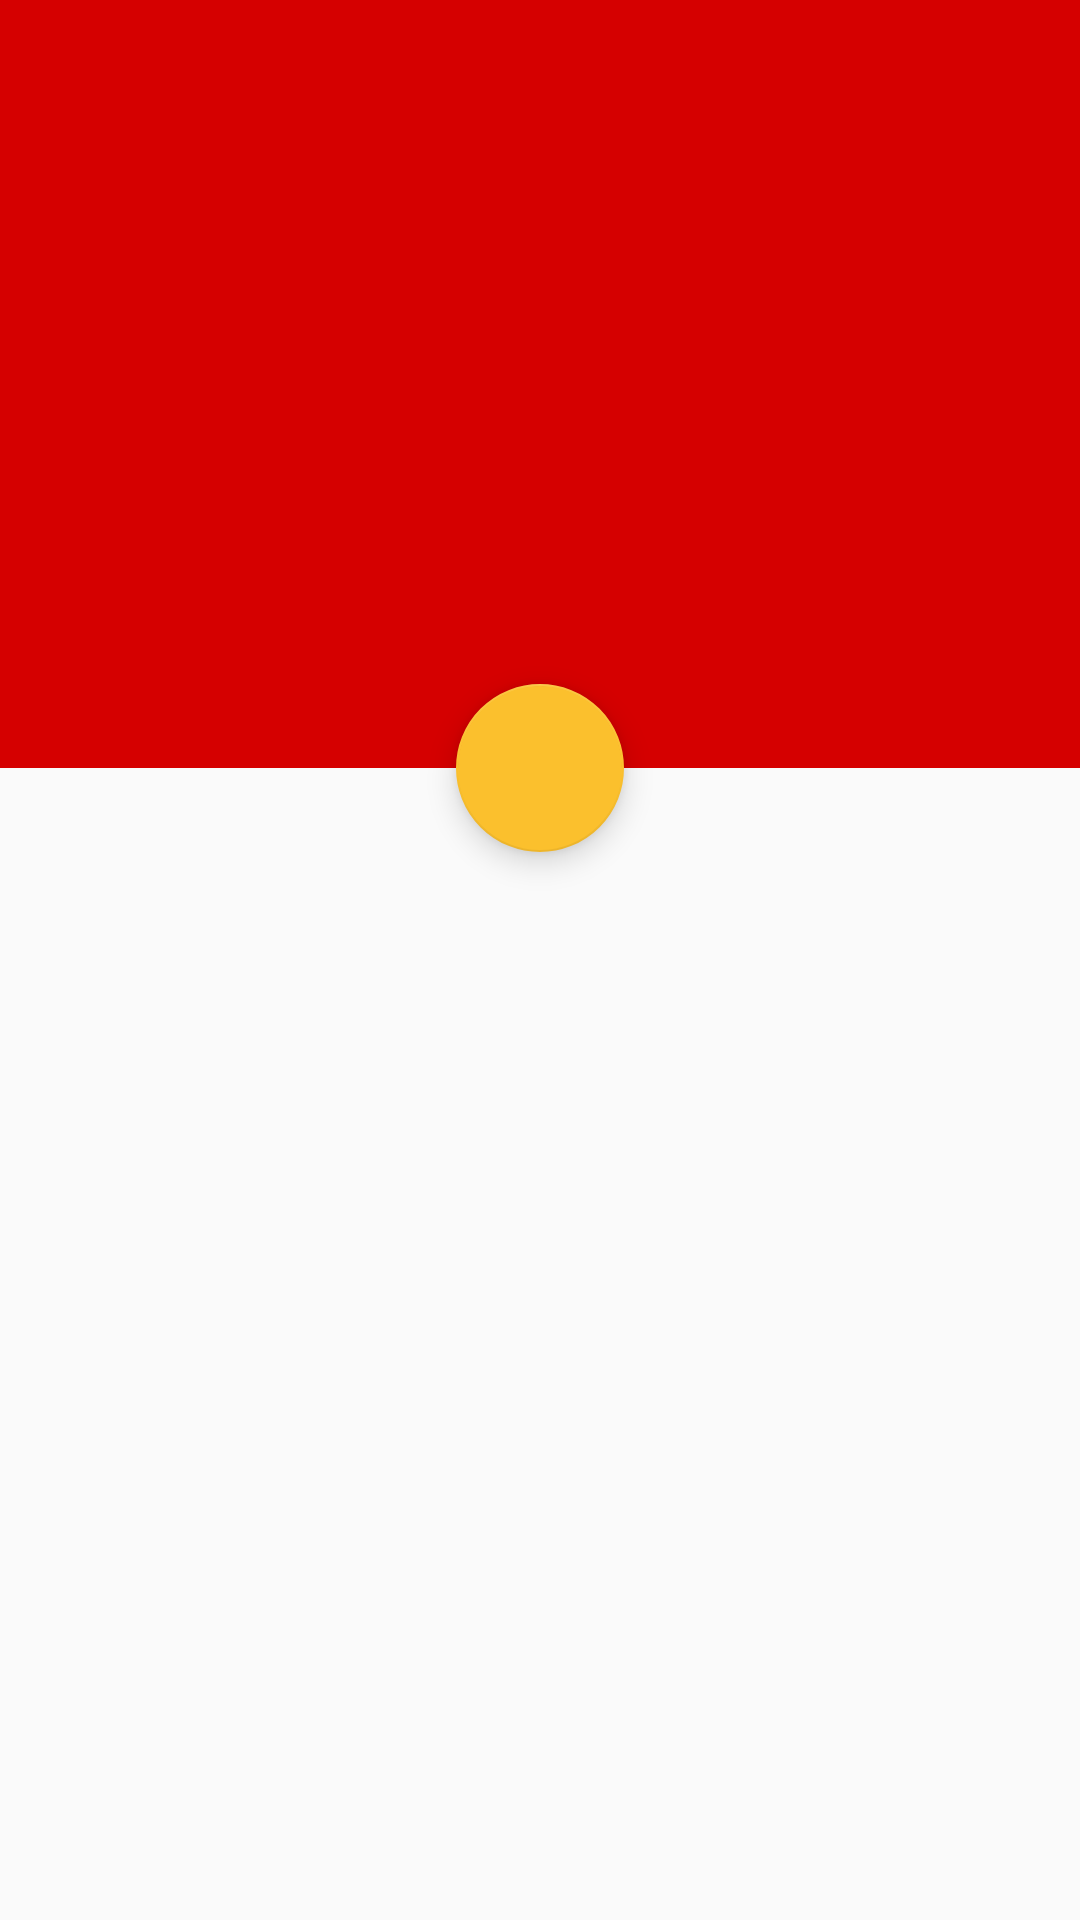

Here is an Android app screen rendered from its layout file. Give the layout XML and the strings, colors and styles it references.
<!-- AndroidManifest.xml: application theme AppTheme -->
<!-- res/layout/activity_favorite.xml -->
<?xml version="1.0" encoding="utf-8"?>
<android.support.design.widget.CoordinatorLayout xmlns:android="http://schemas.android.com/apk/res/android"
    xmlns:app="http://schemas.android.com/apk/res-auto"
    xmlns:tools="http://schemas.android.com/tools"
    android:layout_width="match_parent"
    android:layout_height="match_parent"
    android:fitsSystemWindows="true"
    tools:context="id.sch.smktelkom_mlg.privateassignment.xirpl114.sammovie.DetailActivity">

    <android.support.design.widget.AppBarLayout
        android:id="@+id/app_bar"
        android:layout_width="match_parent"
        android:layout_height="@dimen/app_bar_height"
        android:fitsSystemWindows="true"
        android:theme="@style/AppTheme.AppBarOverlay">

        <android.support.design.widget.CollapsingToolbarLayout
            android:id="@+id/toolbar_layout"
            android:layout_width="match_parent"
            android:layout_height="match_parent"
            android:fitsSystemWindows="true"
            app:contentScrim="?attr/colorPrimary"
            app:layout_scrollFlags="scroll|exitUntilCollapsed">


            <ImageView
                android:layout_width="match_parent"
                android:layout_height="match_parent"
                android:id="@+id/imageViewfav"
                tools:src="@drawable/fav"
                android:fitsSystemWindows="true"
                android:scaleType="centerCrop"
                app:layout_collapseMode="parallax"/>


            <android.support.v7.widget.Toolbar
                android:id="@+id/toolbar"
                android:layout_width="match_parent"
                android:layout_height="?attr/actionBarSize"
                app:layout_collapseMode="pin"
                app:popupTheme="@android:color/holo_red_dark" />


        </android.support.design.widget.CollapsingToolbarLayout>
    </android.support.design.widget.AppBarLayout>

    <include layout="@layout/content_fav" />



    <android.support.design.widget.FloatingActionButton
        android:id="@+id/fab"
        android:layout_width="wrap_content"
        android:layout_height="wrap_content"
        android:layout_margin="@dimen/fab_margin"
        app:layout_anchor="@id/app_bar"
        app:layout_anchorGravity="bottom|center"
        app:srcCompat="@drawable/ic_star_black_24dp" />




</android.support.design.widget.CoordinatorLayout>
<!-- res/layout/content_fav.xml (included above) -->
<android.support.v4.widget.NestedScrollView xmlns:android="http://schemas.android.com/apk/res/android"
    xmlns:app="http://schemas.android.com/apk/res-auto"
    xmlns:tools="http://schemas.android.com/tools"
    android:layout_width="match_parent"
    android:layout_height="match_parent"
    app:layout_behavior="@string/appbar_scrolling_view_behavior"
    tools:context="id.sch.smktelkom_mlg.privateassignment.xirpl114.sammovie.DetailActivity"
    tools:showIn="@layout/activity_detail"

    app:layout_anchorGravity="bottom|end">

    <android.support.v7.widget.RecyclerView
        android:id="@+id/recyclerViewfav"
        android:layout_width="match_parent"
        android:layout_height="wrap_content"
        android:layout_gravity="">

    </android.support.v7.widget.RecyclerView>

</android.support.v4.widget.NestedScrollView>
<!-- res/layout/activity_detail.xml (included above) -->
<?xml version="1.0" encoding="utf-8"?>
<android.support.design.widget.CoordinatorLayout xmlns:android="http://schemas.android.com/apk/res/android"
    xmlns:app="http://schemas.android.com/apk/res-auto"
    xmlns:tools="http://schemas.android.com/tools"
    android:layout_width="match_parent"
    android:layout_height="match_parent"
    android:fitsSystemWindows="true"
    tools:context="id.sch.smktelkom_mlg.privateassignment.xirpl114.sammovie.DetailActivity">

    <android.support.design.widget.AppBarLayout
        android:id="@+id/app_bar"
        android:layout_width="match_parent"
        android:layout_height="@dimen/app_bar_height"
        android:fitsSystemWindows="true"
        android:theme="@style/AppTheme.AppBarOverlay">

        <android.support.design.widget.CollapsingToolbarLayout
            android:id="@+id/toolbar_layout"
            android:layout_width="match_parent"
            android:layout_height="match_parent"
            android:fitsSystemWindows="true"
            app:contentScrim="?attr/colorPrimary"
            app:layout_scrollFlags="scroll|exitUntilCollapsed">


            <ImageView
                android:layout_width="match_parent"
                android:layout_height="match_parent"
                android:id="@+id/imageViewDetail"
                tools:src="@drawable/ben"
                android:fitsSystemWindows="true"
                android:scaleType="centerCrop"
                app:layout_collapseMode="parallax"/>


            <android.support.v7.widget.Toolbar
                android:id="@+id/toolbar"
                android:layout_width="match_parent"
                android:layout_height="?attr/actionBarSize"
                app:layout_collapseMode="pin"
                app:popupTheme="@android:color/holo_red_dark" />


        </android.support.design.widget.CollapsingToolbarLayout>
    </android.support.design.widget.AppBarLayout>

    <include layout="@layout/content_detail" />



    <android.support.design.widget.FloatingActionButton
        android:id="@+id/fab"
        android:layout_width="wrap_content"
        android:layout_height="wrap_content"
        android:layout_margin="@dimen/fab_margin"
        app:layout_anchor="@id/app_bar"
        app:layout_anchorGravity="bottom|end"
        app:srcCompat="@drawable/ic_star_black_24dp" />




</android.support.design.widget.CoordinatorLayout>
<!-- res/layout/content_detail.xml (included above) -->
<android.support.v4.widget.NestedScrollView xmlns:android="http://schemas.android.com/apk/res/android"
    xmlns:app="http://schemas.android.com/apk/res-auto"
    xmlns:tools="http://schemas.android.com/tools"
    android:layout_width="match_parent"
    android:layout_height="match_parent"
    app:layout_behavior="@string/appbar_scrolling_view_behavior"
    tools:context="id.sch.smktelkom_mlg.privateassignment.xirpl114.sammovie.DetailActivity"
    tools:showIn="@layout/activity_detail"

    app:layout_anchorGravity="bottom|end">

    <android.support.v7.widget.CardView
        android:layout_width="match_parent"
        android:layout_height="wrap_content"
        android:layout_marginLeft="8dp"
        android:layout_marginRight="8dp"
        android:layout_marginTop="8dp"
        app:cardCornerRadius="3dp"
        android:elevation="10dp">

        <LinearLayout
            android:layout_width="match_parent"
            android:layout_height="match_parent"
            android:orientation="vertical"
            android:padding="16dp">

            <LinearLayout
                android:layout_width="match_parent"
                android:layout_height="wrap_content"
                android:orientation="horizontal">

            <ImageView
                android:id="@+id/imageViewPos"
                android:layout_width="wrap_content"
                android:layout_height="100dp" />

                <LinearLayout
                    android:layout_width="match_parent"
                    android:layout_height="match_parent"
                    android:layout_margin="8dp"
                    android:orientation="vertical">
                        <TextView
                            android:layout_width="match_parent"
                            android:layout_height="wrap_content"
                            android:textAppearance="@style/Base.TextAppearance.AppCompat.Headline"
                            android:text="Judul"
                            android:textSize="10pt"
                            android:id="@+id/textViewHeadet"/>

                        <TextView
                            android:layout_width="match_parent"
                            android:layout_height="wrap_content"
                            android:text="Author"
                            android:textSize="8pt"
                            android:id="@+id/textViewDescet"/>

                </LinearLayout>

            </LinearLayout>

            <TextView
                android:id="@+id/textViewReview"
                android:layout_width="match_parent"
                android:layout_height="wrap_content"
                android:paddingTop="7dp"
                android:paddingBottom="7dp"
                android:text="Description"
                android:textSize="12sp" />

        </LinearLayout>
    </android.support.v7.widget.CardView>

</android.support.v4.widget.NestedScrollView>
<!-- resources referenced by this layout -->
<resources>
  <dimen name="app_bar_height">256dp</dimen>
  <dimen name="fab_margin">16dp</dimen>
  <!-- drawable fav: jpg bitmap (drawable, 14766 bytes) -->
  <style name="AppTheme.AppBarOverlay" parent="ThemeOverlay.AppCompat.Dark.ActionBar" />
  <style name="AppTheme" parent="AppBaseTheme">
  
          
          
          
  
          <item name="android:windowContentOverlay">@null</item>
          <item name="windowActionBar">false</item>
          <item name="windowNoTitle">true</item>
  
          
          <item name="colorControlNormal">@android:color/white</item>
          <item name="actionBarTheme">@style/AppTheme.ActionBarTheme</item>
  
          
          <item name="colorPrimary">@color/colorPrimary</item>
          <item name="colorPrimaryDark">@color/colorPrimaryDark</item>
          <item name="colorAccent">#fbc02d</item>
  
          <item name="android:navigationBarColor" tools:targetApi="21">@color/navigationBarColor</item>
          <item name="android:windowDrawsSystemBarBackgrounds" tools:targetApi="21">true</item>
  
      </style>
  <style name="AppBaseTheme" parent="@style/Theme.AppCompat.Light">
      </style>
  <style name="AppTheme.ActionBarTheme" parent="@style/ThemeOverlay.AppCompat.ActionBar">
          
          <item name="colorControlNormal">@android:color/white</item>
      </style>
  <color name="colorPrimary">#d50000</color>
  <color name="colorPrimaryDark">#9b0000</color>
</resources>
